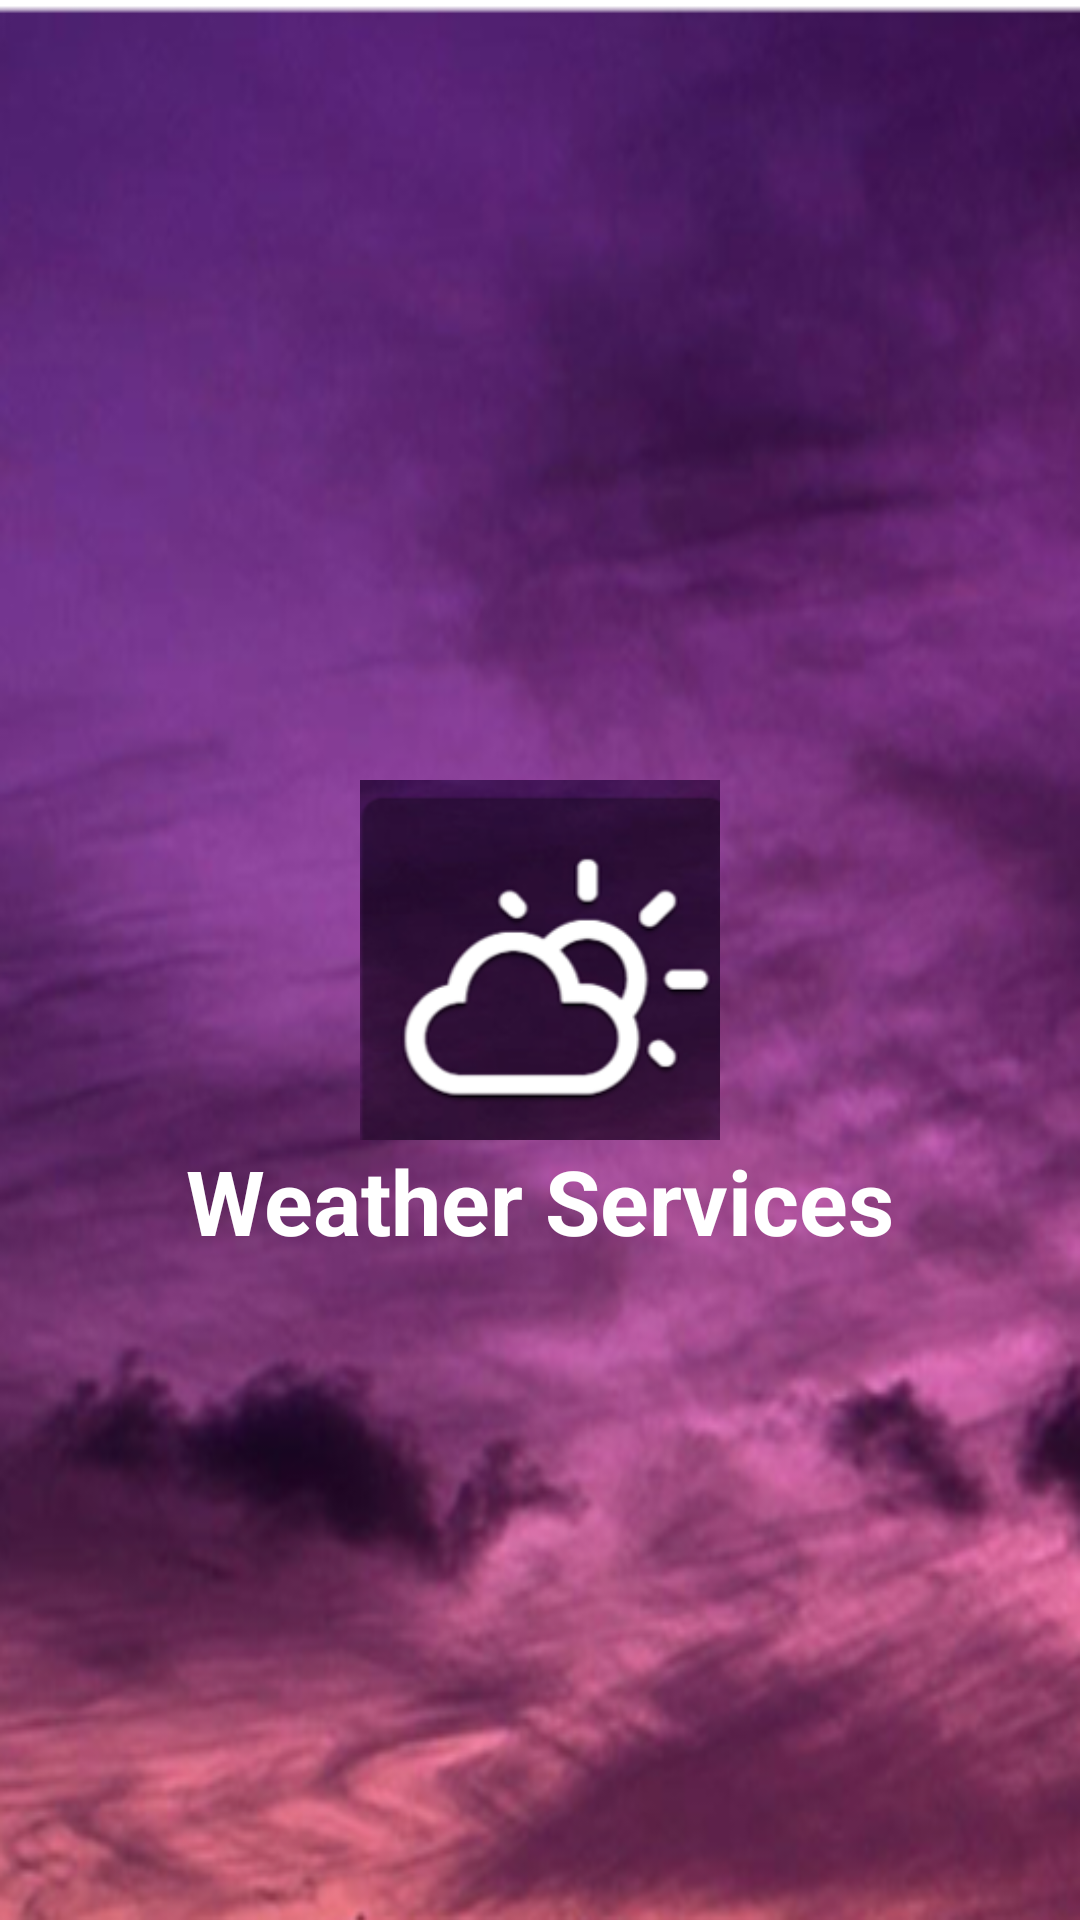

This screen was rendered from an Android layout file. Write that file and the resources it references.
<!-- AndroidManifest.xml: application theme Theme.WeatherServices -->
<!-- res/layout/activity_splash_screen.xml -->
<?xml version="1.0" encoding="utf-8"?>
<androidx.constraintlayout.widget.ConstraintLayout xmlns:android="http://schemas.android.com/apk/res/android"
    xmlns:app="http://schemas.android.com/apk/res-auto"
    xmlns:tools="http://schemas.android.com/tools"
    android:layout_width="match_parent"
    android:layout_height="match_parent"
    android:background="@drawable/splashbground"
    tools:context=".SplashScreen">


    <ImageView
        android:id="@+id/imageView"
        android:layout_width="120dp"
        android:src="@drawable/logo"
        android:layout_height="120dp"
        app:layout_constraintBottom_toBottomOf="parent"
        app:layout_constraintLeft_toLeftOf="parent"
        app:layout_constraintRight_toRightOf="parent"
        app:layout_constraintTop_toTopOf="parent" />"

    <TextView
        app:layout_constraintTop_toBottomOf="@+id/imageView"
        android:layout_width="wrap_content"
        android:src="@drawable/dvt_logo"
        android:layout_height="wrap_content"
        android:textSize="30sp"
        android:text="@string/app_name"
        android:textColor="@color/white"
        android:textStyle="bold"
        android:fontFamily="sans-serif"
        app:layout_constraintLeft_toLeftOf="parent"
        app:layout_constraintRight_toRightOf="parent"
         />"


</androidx.constraintlayout.widget.ConstraintLayout>
<!-- resources referenced by this layout -->
<resources>
  <color name="white">#FFFFFFFF</color>
  <!-- drawable dvt_logo: png bitmap (drawable, 73430 bytes) -->
  <!-- drawable logo: png bitmap (drawable, 40662 bytes) -->
  <!-- drawable splashbground: png bitmap (drawable, 407071 bytes) -->
  <string name="app_name">Weather Services</string>
  <style name="Theme.WeatherServices" parent="Theme.MaterialComponents.DayNight.DarkActionBar">
          
          <item name="colorPrimary">@color/purple_500</item>
          <item name="colorPrimaryVariant">@color/purple_700</item>
          <item name="colorOnPrimary">@color/white</item>
          
          <item name="colorSecondary">@color/teal_200</item>
          <item name="colorSecondaryVariant">@color/teal_700</item>
          <item name="colorOnSecondary">@color/black</item>
          
          <item name="android:statusBarColor" tools:targetApi="l">?attr/colorPrimaryVariant</item>
          
      </style>
  <color name="purple_500">#FF6200EE</color>
  <color name="purple_700">#FF3700B3</color>
  <color name="teal_200">#FF03DAC5</color>
  <color name="teal_700">#FF018786</color>
  <color name="black">#FF000000</color>
</resources>
